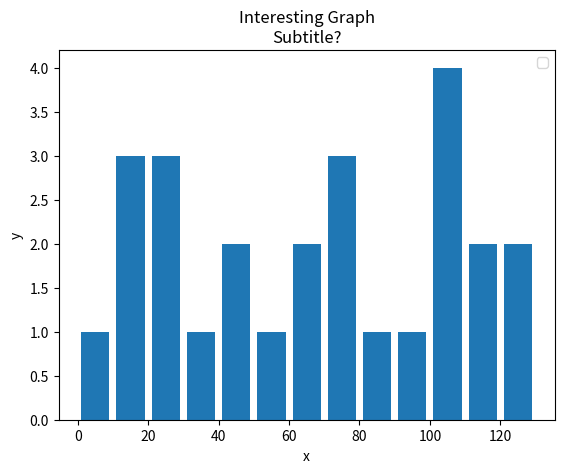

Source code (Python):
import matplotlib.pyplot as plt

population_ages = [22,78,57,47,15,65,47,92,74,115,118,130,128,19,21,102,104,14,9,35,88,74,62,20,105,108]

#ids = [x for x in range(len(population_ages))]

bins = [0,10,20,30,40,50,60,70,80,90,100,110,120,130]

plt.hist(population_ages, bins, histtype='bar', rwidth=0.8)

plt.xlabel('x')
plt.ylabel('y')
plt.title('Interesting Graph\nSubtitle?')
plt.legend()
plt.show()